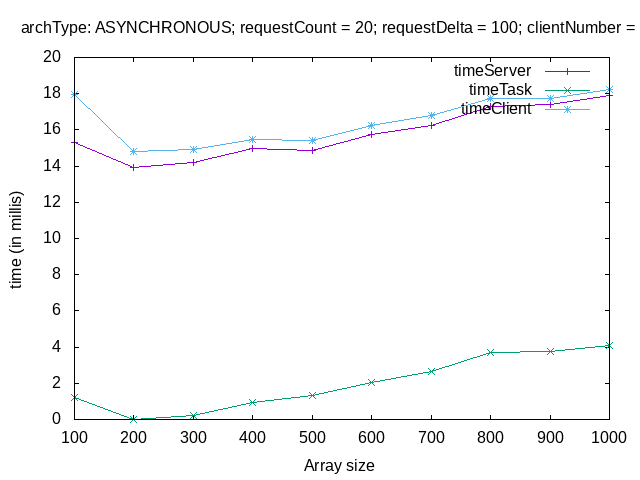

Source data for this figure (header and first rows):
# varP sTime tTime cTime
# ----------------
100, 15.3, 1.195, 17.98
200, 13.91, 0.015, 14.8
300, 14.22, 0.240, 14.94
400, 14.96, 0.920, 15.48
500, 14.85, 1.340, 15.39
600, 15.77, 2.035, 16.23
700, 16.25, 2.650, 16.8
800, 17.32, 3.725, 17.75
900, 17.4, 3.765, 17.73
1000, 17.88, 4.100, 18.23
